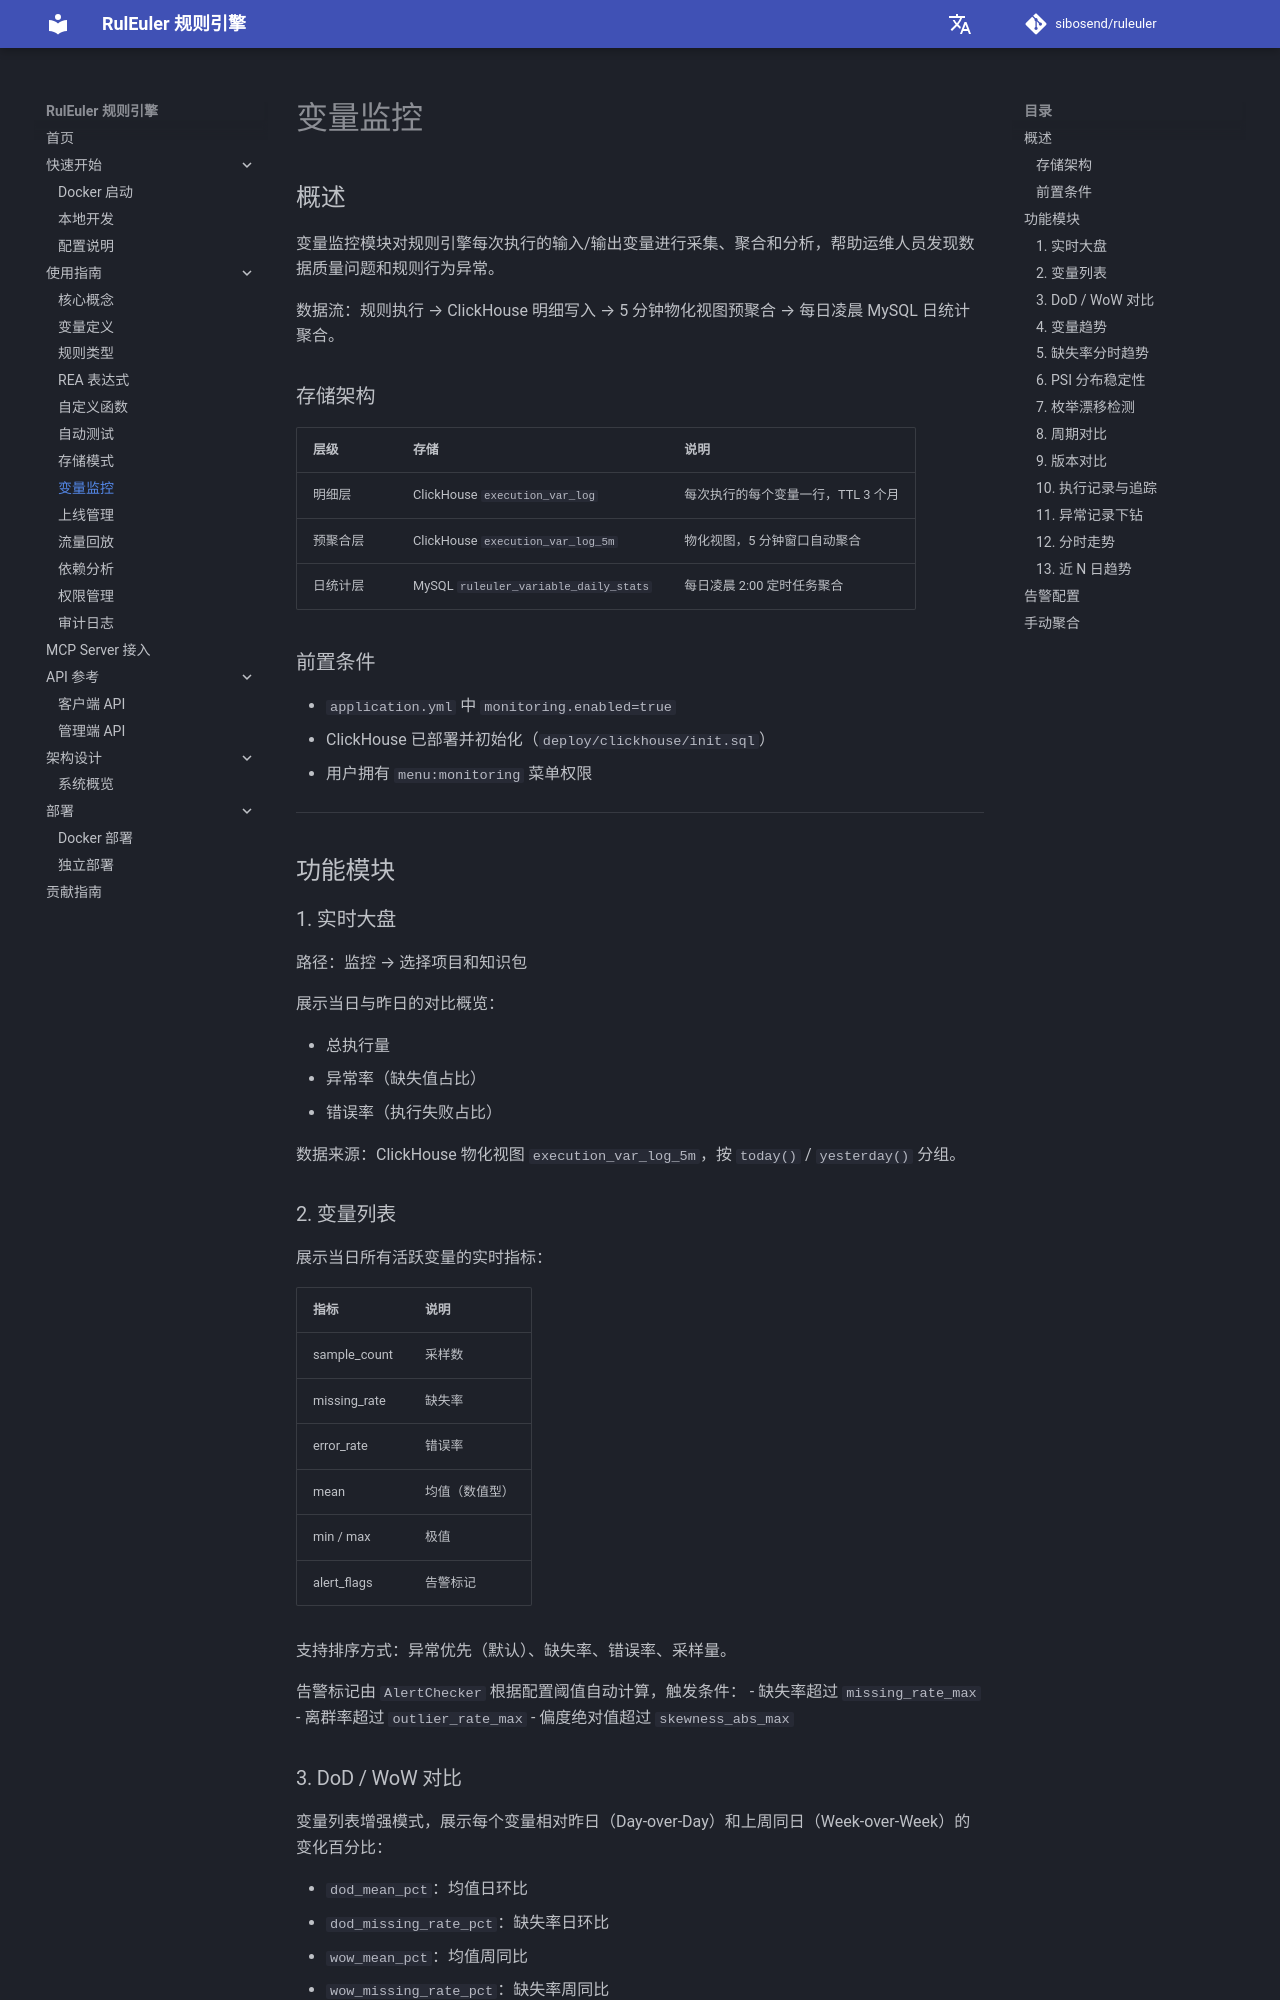

repository: sibosend/ruleuler · page: guide/monitoring/index.html · generator: mkdocs

# 变量监控

## 概述

变量监控模块对规则引擎每次执行的输入/输出变量进行采集、聚合和分析，帮助运维人员发现数据质量问题和规则行为异常。

数据流：规则执行 → ClickHouse 明细写入 → 5 分钟物化视图预聚合 → 每日凌晨 MySQL 日统计聚合。

### 存储架构

| 层级 | 存储 | 说明 |
|------|------|------|
| 明细层 | ClickHouse `execution_var_log` | 每次执行的每个变量一行，TTL 3 个月 |
| 预聚合层 | ClickHouse `execution_var_log_5m` | 物化视图，5 分钟窗口自动聚合 |
| 日统计层 | MySQL `ruleuler_variable_daily_stats` | 每日凌晨 2:00 定时任务聚合 |

### 前置条件

- `application.yml` 中 `monitoring.enabled=true`
- ClickHouse 已部署并初始化（`deploy/clickhouse/init.sql`）
- 用户拥有 `menu:monitoring` 菜单权限

---

## 功能模块

### 1. 实时大盘

路径：监控 → 选择项目和知识包

展示当日与昨日的对比概览：

- 总执行量
- 异常率（缺失值占比）
- 错误率（执行失败占比）

数据来源：ClickHouse 物化视图 `execution_var_log_5m`，按 `today()` / `yesterday()` 分组。

### 2. 变量列表

展示当日所有活跃变量的实时指标：

| 指标 | 说明 |
|------|------|
| sample_count | 采样数 |
| missing_rate | 缺失率 |
| error_rate | 错误率 |
| mean | 均值（数值型） |
| min / max | 极值 |
| alert_flags | 告警标记 |

支持排序方式：异常优先（默认）、缺失率、错误率、采样量。

告警标记由 `AlertChecker` 根据配置阈值自动计算，触发条件：
- 缺失率超过 `missing_rate_max`
- 离群率超过 `outlier_rate_max`
- 偏度绝对值超过 `skewness_abs_max`

### 3. DoD / WoW 对比

变量列表增强模式，展示每个变量相对昨日（Day-over-Day）和上周同日（Week-over-Week）的变化百分比：

- `dod_mean_pct`：均值日环比
- `dod_missing_rate_pct`：缺失率日环比
- `wow_mean_pct`：均值周同比
- `wow_missing_rate_pct`：缺失率周同比

基准数据来源：MySQL `ruleuler_variable_daily_stats` 的昨日和 7 天前记录。
